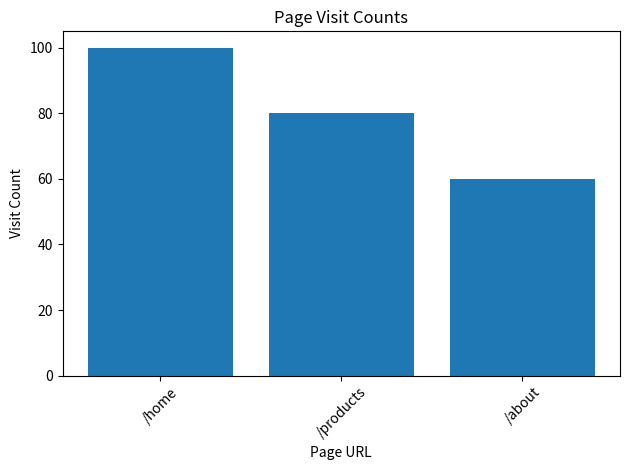

Source code (Python):
import matplotlib.pyplot as plt

# Load processed data or results
# For example:
page_visit_counts = [('/home', 100), ('/products', 80), ('/about', 60)]

# Plotting
pages, counts = zip(*page_visit_counts)
plt.bar(pages, counts)
plt.xlabel('Page URL')
plt.ylabel('Visit Count')
plt.title('Page Visit Counts')
plt.xticks(rotation=45)
plt.tight_layout()

# Save or display plot
plt.savefig('page_visit_counts.png')
plt.show()
